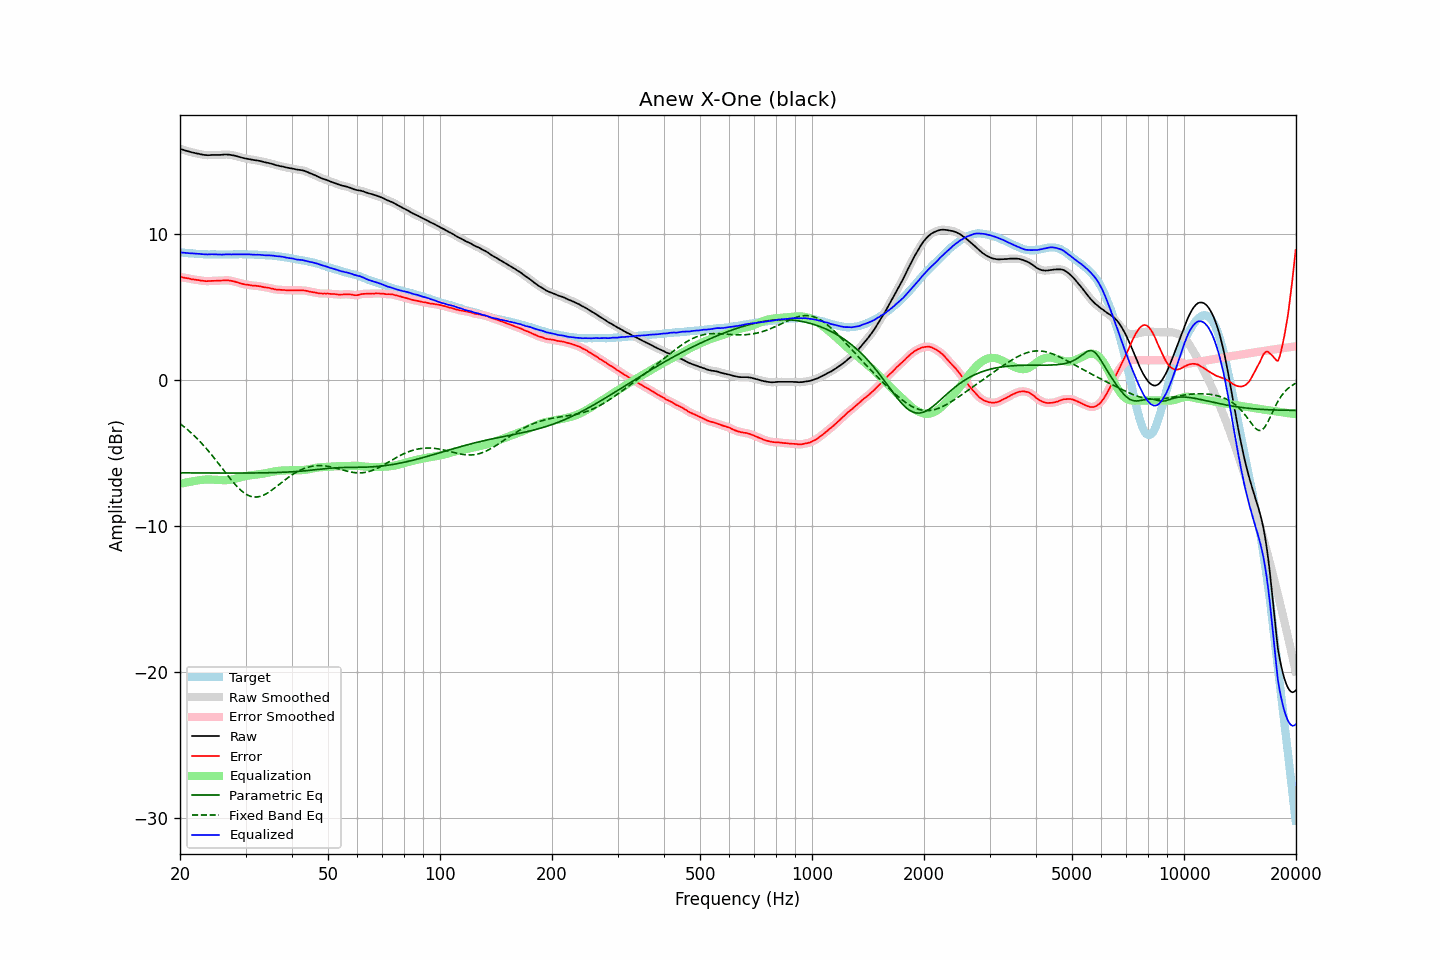

Data behind this chart, as committed beside it:
frequency, raw, error, smoothed, error_smoothed, equalization, parametric_eq, fixed_band_eq, equalized_raw, equalized_smoothed, target
20.00, 15.87, 7.10, 15.87, 7.10, -7.10, -6.35, -2.97, 8.78, 8.78, 8.77
20.20, 15.83, 7.07, 15.84, 7.07, -7.07, -6.35, -3.06, 8.76, 8.76, 8.76
20.40, 15.80, 7.05, 15.80, 7.05, -7.05, -6.35, -3.14, 8.75, 8.75, 8.75
20.61, 15.76, 7.02, 15.77, 7.03, -7.03, -6.35, -3.23, 8.74, 8.74, 8.74
20.81, 15.73, 7.01, 15.73, 7.01, -7.01, -6.35, -3.32, 8.73, 8.73, 8.72
21.02, 15.70, 6.99, 15.70, 6.99, -6.98, -6.35, -3.42, 8.72, 8.72, 8.71
21.23, 15.67, 6.97, 15.67, 6.97, -6.96, -6.35, -3.51, 8.71, 8.71, 8.70
21.44, 15.64, 6.93, 15.64, 6.94, -6.94, -6.35, -3.61, 8.70, 8.70, 8.71
21.66, 15.61, 6.92, 15.62, 6.92, -6.93, -6.35, -3.71, 8.69, 8.69, 8.69
21.87, 15.59, 6.90, 15.59, 6.90, -6.91, -6.36, -3.82, 8.69, 8.68, 8.69
22.09, 15.56, 6.89, 15.57, 6.89, -6.89, -6.36, -3.93, 8.68, 8.68, 8.67
22.31, 15.54, 6.87, 15.54, 6.87, -6.87, -6.36, -4.04, 8.67, 8.67, 8.67
22.54, 15.52, 6.86, 15.52, 6.86, -6.85, -6.36, -4.15, 8.67, 8.67, 8.66
22.76, 15.49, 6.83, 15.50, 6.84, -6.84, -6.36, -4.27, 8.66, 8.66, 8.66
22.99, 15.47, 6.82, 15.47, 6.82, -6.83, -6.36, -4.38, 8.65, 8.65, 8.65
23.22, 15.45, 6.82, 15.45, 6.81, -6.82, -6.36, -4.51, 8.64, 8.64, 8.64
23.45, 15.44, 6.80, 15.44, 6.80, -6.81, -6.36, -4.63, 8.63, 8.63, 8.65
23.69, 15.43, 6.80, 15.44, 6.80, -6.81, -6.36, -4.76, 8.63, 8.63, 8.64
23.92, 15.43, 6.81, 15.44, 6.80, -6.80, -6.36, -4.89, 8.63, 8.63, 8.63
24.16, 15.44, 6.81, 15.44, 6.81, -6.81, -6.36, -5.02, 8.64, 8.64, 8.64
24.40, 15.45, 6.82, 15.45, 6.82, -6.81, -6.36, -5.16, 8.64, 8.64, 8.64
24.65, 15.45, 6.82, 15.45, 6.82, -6.82, -6.36, -5.29, 8.64, 8.64, 8.63
24.89, 15.45, 6.82, 15.45, 6.82, -6.82, -6.36, -5.43, 8.63, 8.63, 8.63
25.14, 15.45, 6.83, 15.45, 6.83, -6.83, -6.36, -5.57, 8.63, 8.62, 8.62
25.39, 15.45, 6.83, 15.45, 6.83, -6.83, -6.36, -5.71, 8.62, 8.62, 8.62
25.65, 15.45, 6.83, 15.46, 6.84, -6.84, -6.36, -5.86, 8.61, 8.62, 8.62
25.91, 15.46, 6.84, 15.46, 6.84, -6.85, -6.36, -6.00, 8.62, 8.62, 8.62
26.16, 15.47, 6.84, 15.47, 6.85, -6.85, -6.36, -6.15, 8.62, 8.62, 8.63
26.43, 15.48, 6.86, 15.48, 6.85, -6.85, -6.36, -6.29, 8.63, 8.63, 8.63
26.69, 15.48, 6.86, 15.48, 6.85, -6.85, -6.36, -6.43, 8.63, 8.63, 8.63
26.96, 15.47, 6.85, 15.48, 6.85, -6.84, -6.36, -6.57, 8.63, 8.63, 8.63
27.23, 15.46, 6.84, 15.46, 6.84, -6.83, -6.36, -6.71, 8.63, 8.63, 8.63
27.50, 15.44, 6.82, 15.45, 6.82, -6.81, -6.36, -6.85, 8.63, 8.63, 8.62
27.77, 15.42, 6.79, 15.43, 6.79, -6.79, -6.36, -6.98, 8.63, 8.63, 8.63
28.05, 15.40, 6.77, 15.40, 6.77, -6.76, -6.36, -7.11, 8.64, 8.64, 8.63
28.33, 15.37, 6.73, 15.37, 6.74, -6.73, -6.36, -7.23, 8.64, 8.64, 8.64
28.62, 15.34, 6.70, 15.34, 6.70, -6.70, -6.36, -7.35, 8.64, 8.64, 8.64
28.90, 15.31, 6.67, 15.31, 6.67, -6.67, -6.36, -7.45, 8.64, 8.64, 8.65
29.19, 15.28, 6.64, 15.28, 6.64, -6.64, -6.36, -7.56, 8.64, 8.64, 8.65
29.48, 15.25, 6.61, 15.25, 6.61, -6.61, -6.36, -7.65, 8.64, 8.64, 8.65
29.78, 15.22, 6.58, 15.23, 6.58, -6.59, -6.36, -7.73, 8.64, 8.64, 8.64
30.08, 15.20, 6.56, 15.20, 6.56, -6.57, -6.36, -7.80, 8.64, 8.64, 8.64
30.38, 15.18, 6.55, 15.18, 6.55, -6.55, -6.36, -7.87, 8.64, 8.64, 8.63
30.68, 15.16, 6.54, 15.16, 6.53, -6.53, -6.36, -7.92, 8.63, 8.63, 8.63
30.99, 15.14, 6.52, 15.14, 6.52, -6.52, -6.36, -7.96, 8.63, 8.63, 8.63
31.30, 15.12, 6.50, 15.12, 6.50, -6.50, -6.36, -7.99, 8.62, 8.62, 8.62
31.61, 15.10, 6.48, 15.10, 6.49, -6.49, -6.36, -8.00, 8.61, 8.61, 8.62
31.93, 15.08, 6.48, 15.09, 6.48, -6.48, -6.36, -8.01, 8.61, 8.61, 8.60
32.24, 15.07, 6.46, 15.07, 6.47, -6.46, -6.35, -8.00, 8.61, 8.61, 8.61
32.57, 15.05, 6.46, 15.05, 6.46, -6.45, -6.35, -7.98, 8.61, 8.61, 8.60
32.89, 15.03, 6.44, 15.03, 6.44, -6.43, -6.35, -7.96, 8.60, 8.60, 8.59
33.22, 15.00, 6.41, 15.00, 6.41, -6.41, -6.35, -7.92, 8.59, 8.59, 8.59
33.55, 14.97, 6.38, 14.97, 6.39, -6.40, -6.35, -7.88, 8.58, 8.58, 8.59
33.89, 14.94, 6.37, 14.95, 6.37, -6.38, -6.35, -7.82, 8.57, 8.57, 8.58
34.23, 14.92, 6.36, 14.92, 6.36, -6.35, -6.34, -7.76, 8.57, 8.57, 8.56
34.57, 14.90, 6.34, 14.90, 6.34, -6.33, -6.34, -7.69, 8.57, 8.57, 8.56
34.92, 14.87, 6.33, 14.88, 6.32, -6.31, -6.34, -7.62, 8.57, 8.57, 8.55
35.27, 14.84, 6.28, 14.84, 6.29, -6.29, -6.34, -7.54, 8.56, 8.56, 8.57
35.62, 14.81, 6.27, 14.81, 6.26, -6.27, -6.33, -7.46, 8.55, 8.54, 8.54
35.97, 14.77, 6.23, 14.78, 6.24, -6.25, -6.33, -7.37, 8.52, 8.53, 8.54
... 635 more rows
